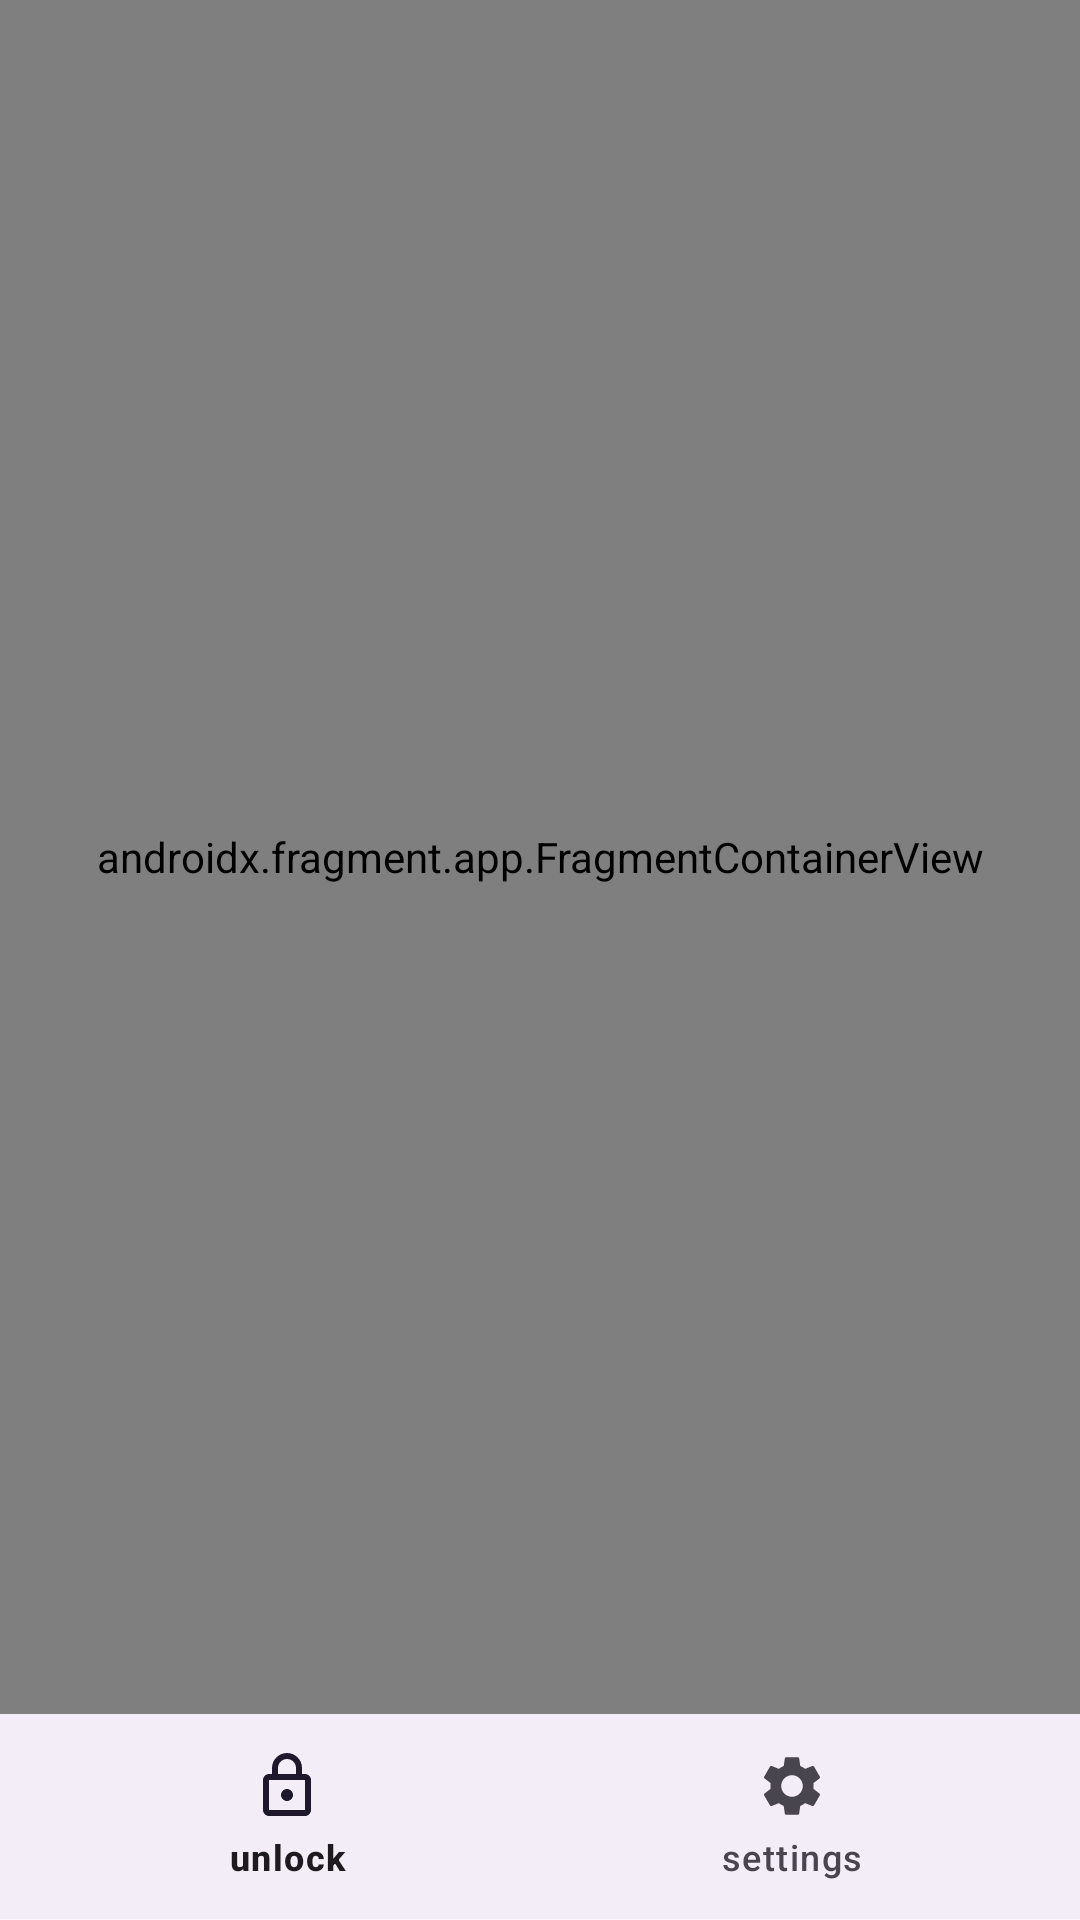

Reconstruct the res/layout file that produces this screen, plus the resources it refers to.
<!-- AndroidManifest.xml: application theme Theme.BluetoothClient -->
<!-- res/layout/activity_main.xml -->
<?xml version="1.0" encoding="utf-8"?>
<LinearLayout
    xmlns:android="http://schemas.android.com/apk/res/android"
    xmlns:app="http://schemas.android.com/apk/res-auto"
    xmlns:tools="http://schemas.android.com/tools"
    android:layout_width="match_parent"
    android:layout_height="match_parent"
    android:orientation="vertical"
    tools:context=".MainActivity">

<androidx.fragment.app.FragmentContainerView
    android:id="@+id/frag_container"
    android:layout_width="match_parent"
    android:layout_height="0dp"
    android:layout_weight="1"
    android:name="auth.bluetooth.bluetoothclient.Connect">

</androidx.fragment.app.FragmentContainerView>

    <com.google.android.material.bottomnavigation.BottomNavigationView
        android:id="@+id/bottom_nav_menu"
        android:layout_width="match_parent"
        android:layout_height="0dp"
        android:layout_weight="0.12"
        app:menu="@menu/nav_menu"
        >

    </com.google.android.material.bottomnavigation.BottomNavigationView>


</LinearLayout>
<!-- resources referenced by this layout -->
<resources>
  <style name="Theme.BluetoothClient" parent="Base.Theme.BluetoothClient" />
  <style name="Base.Theme.BluetoothClient" parent="Theme.Material3.DayNight.NoActionBar">
          
          
      </style>
</resources>
